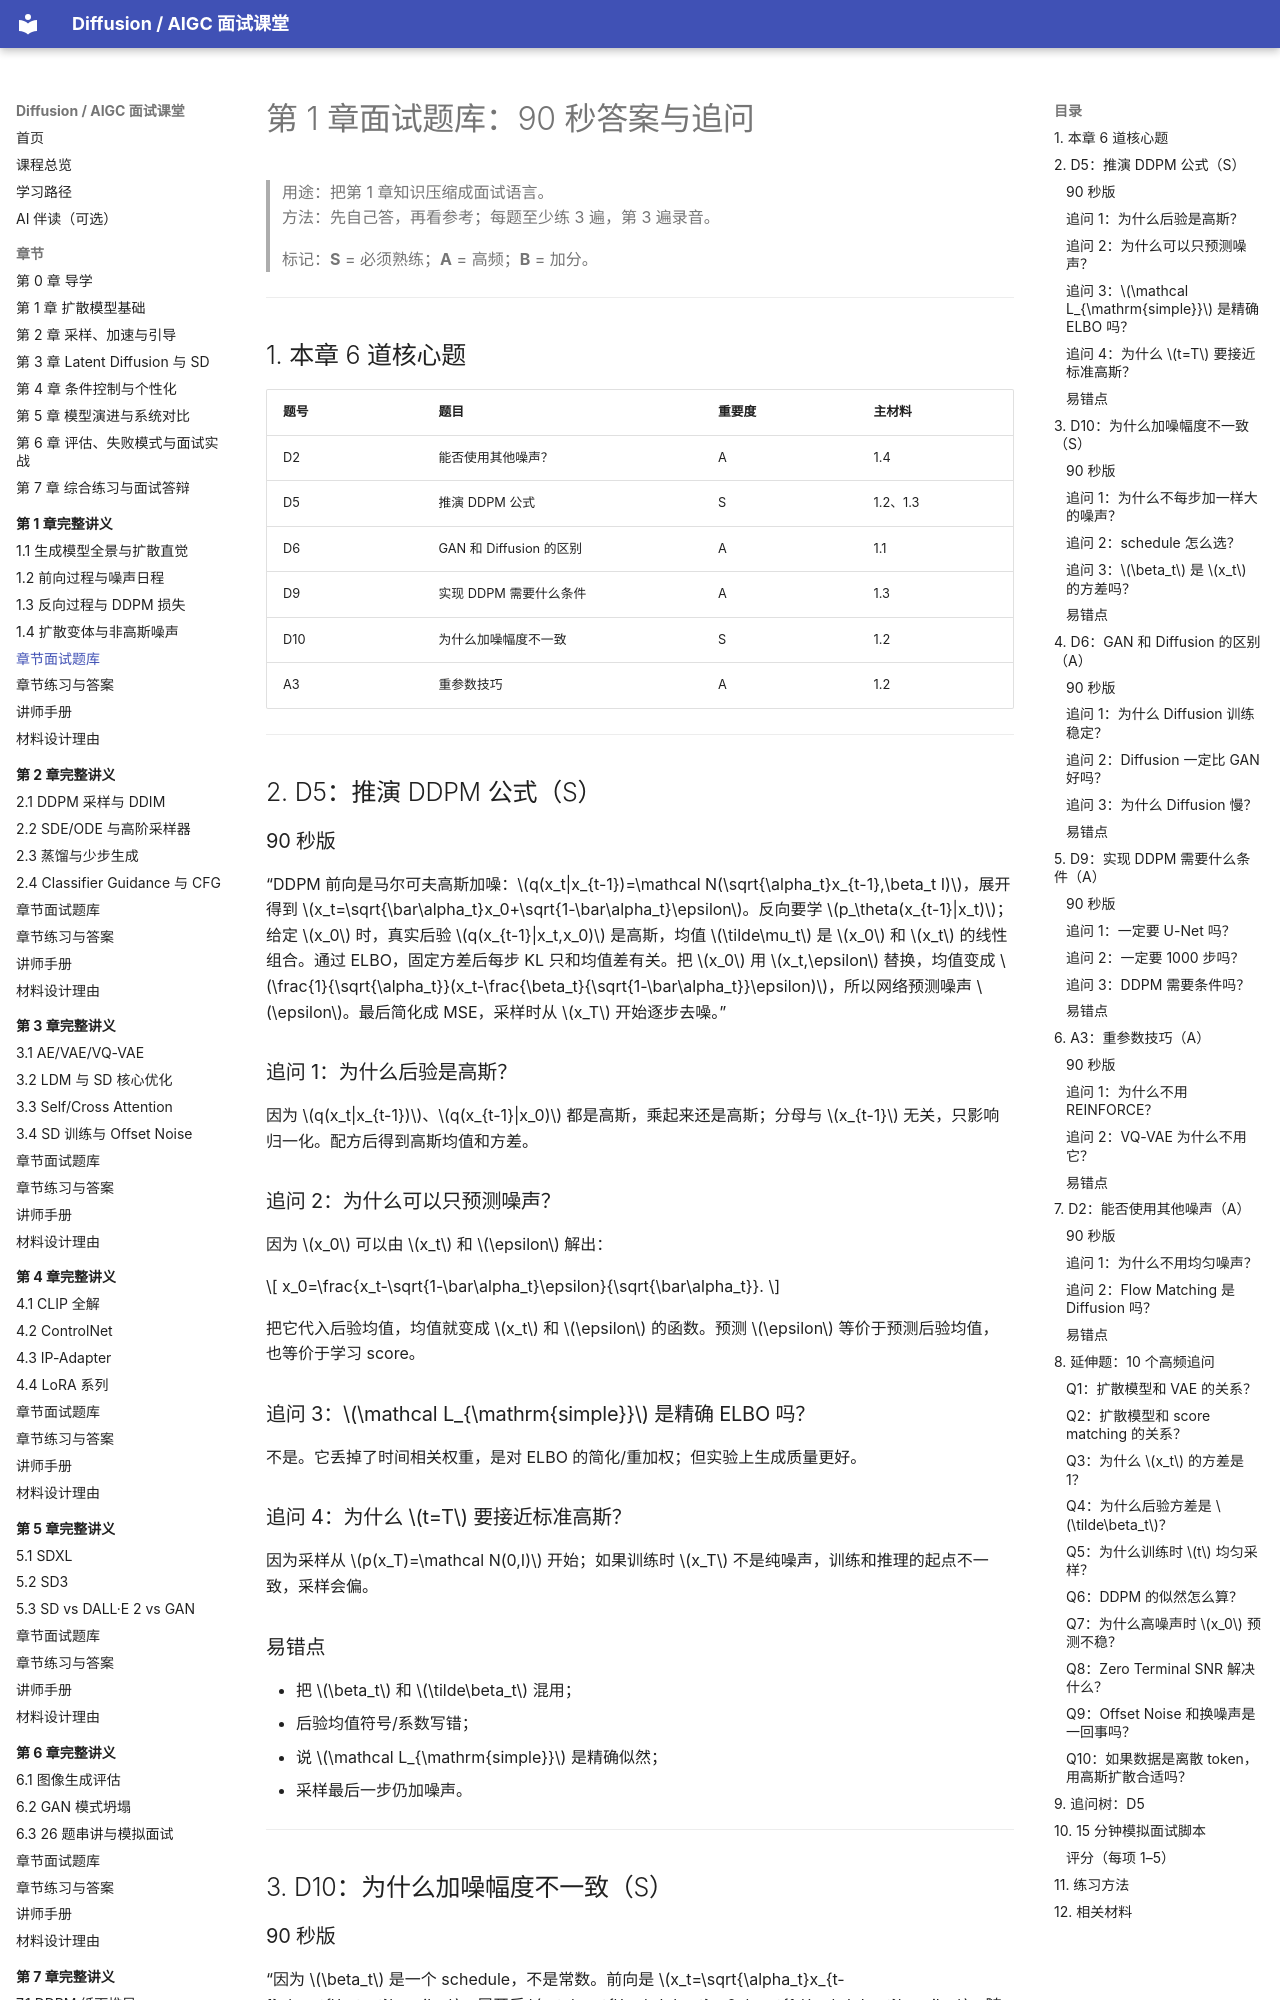

repository: binbla/diffusion-aigc-course · page: lessons/ch01/05-章节面试题库/index.html · generator: mkdocs

# 第 1 章面试题库：90 秒答案与追问

> 用途：把第 1 章知识压缩成面试语言。  
> 方法：先自己答，再看参考；每题至少练 3 遍，第 3 遍录音。
>
> 标记：**S** = 必须熟练；**A** = 高频；**B** = 加分。

---

## 1. 本章 6 道核心题

| 题号 | 题目 | 重要度 | 主材料 |
|---|---|---|---|
| D2 | 能否使用其他噪声？ | A | 1.4 |
| D5 | 推演 DDPM 公式 | S | 1.2、1.3 |
| D6 | GAN 和 Diffusion 的区别 | A | 1.1 |
| D9 | 实现 DDPM 需要什么条件 | A | 1.3 |
| D10 | 为什么加噪幅度不一致 | S | 1.2 |
| A3 | 重参数技巧 | A | 1.2 |

---

## 2. D5：推演 DDPM 公式（S）

### 90 秒版

“DDPM 前向是马尔可夫高斯加噪：$q(x_t|x_{t-1})=\mathcal N(\sqrt{\alpha_t}x_{t-1},\beta_t I)$，展开得到 $x_t=\sqrt{\bar\alpha_t}x_0+\sqrt{1-\bar\alpha_t}\epsilon$。反向要学 $p_\theta(x_{t-1}|x_t)$；给定 $x_0$ 时，真实后验 $q(x_{t-1}|x_t,x_0)$ 是高斯，均值 $\tilde\mu_t$ 是 $x_0$ 和 $x_t$ 的线性组合。通过 ELBO，固定方差后每步 KL 只和均值差有关。把 $x_0$ 用 $x_t,\epsilon$ 替换，均值变成 $\frac{1}{\sqrt{\alpha_t}}(x_t-\frac{\beta_t}{\sqrt{1-\bar\alpha_t}}\epsilon)$，所以网络预测噪声 $\epsilon$。最后简化成 MSE，采样时从 $x_T$ 开始逐步去噪。”

### 追问 1：为什么后验是高斯？

因为 $q(x_t|x_{t-1})$、$q(x_{t-1}|x_0)$ 都是高斯，乘起来还是高斯；分母与 $x_{t-1}$ 无关，只影响归一化。配方后得到高斯均值和方差。

### 追问 2：为什么可以只预测噪声？

因为 $x_0$ 可以由 $x_t$ 和 $\epsilon$ 解出：

$$
x_0=\frac{x_t-\sqrt{1-\bar\alpha_t}\epsilon}{\sqrt{\bar\alpha_t}}.
$$

把它代入后验均值，均值就变成 $x_t$ 和 $\epsilon$ 的函数。预测 $\epsilon$ 等价于预测后验均值，也等价于学习 score。

### 追问 3：$\mathcal L_{\mathrm{simple}}$ 是精确 ELBO 吗？

不是。它丢掉了时间相关权重，是对 ELBO 的简化/重加权；但实验上生成质量更好。

### 追问 4：为什么 $t=T$ 要接近标准高斯？

因为采样从 $p(x_T)=\mathcal N(0,I)$ 开始；如果训练时 $x_T$ 不是纯噪声，训练和推理的起点不一致，采样会偏。
